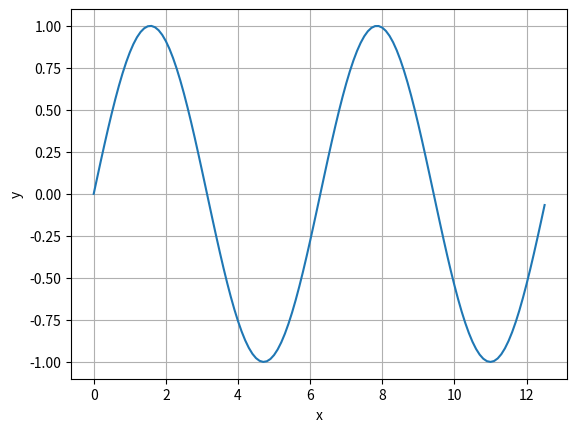
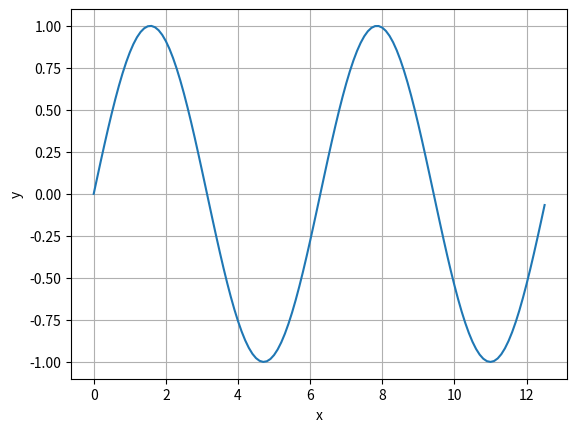

Write Python code to recreate these figures, in order.
import numpy as np
import matplotlib.pyplot as plt


def test1():
    x = np.arange(0, 4 * np.pi, 0.1)
    y = np.sin(x)
    plt.plot(x, y)
    plt.xlabel('x')
    plt.ylabel('y')
    plt.grid()
    plt.show()


def test2():
    x = np.arange(0, 4 * np.pi, 0.1)
    y = np.sin(x)
    # 使用面向对象的方法
    fig, ax = plt.subplots()
    ax.plot(x, y)
    ax.set_xlabel('x')
    ax.set_ylabel('y')
    ax.grid()
    plt.show()


test1()
test2()
